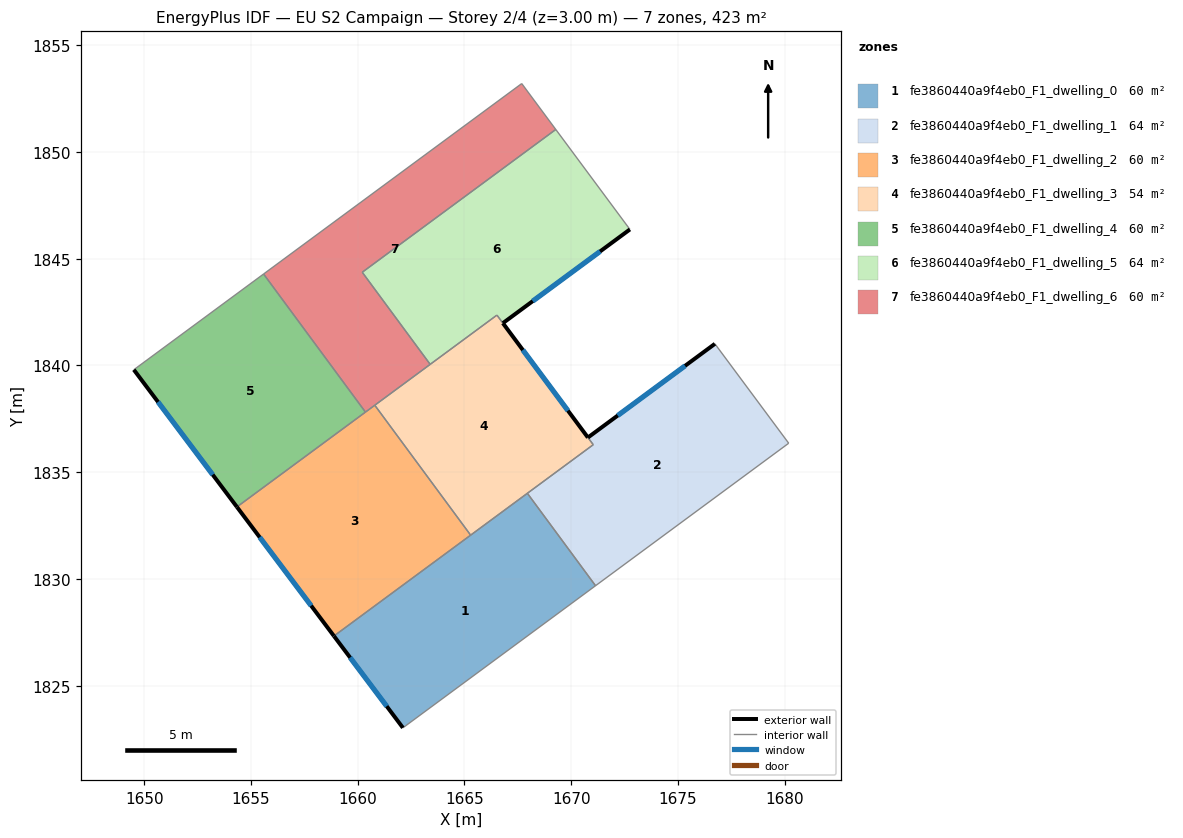
=== STOREY PLAN SPEC (per zone: floor XY polygon, exterior-wall plan segments, windows/doors) ===
zone 1: fe3860440a9f4eb0_F1_dwelling_0  (60.4 m²)
  floor: (1667.95, 1834.01) (1671.14, 1829.68) (1662.12, 1823.02) (1658.89, 1827.32)
  exterior wall: (1658.89, 1827.32) – (1662.12, 1823.02)  [5.4 m]
    window: (1659.65, 1826.31) – (1661.36, 1824.03)  [4.5 m²]
  interior walls: 4
zone 2: fe3860440a9f4eb0_F1_dwelling_1  (63.5 m²)
  floor: (1676.73, 1841.01) (1680.19, 1836.35) (1671.14, 1829.68) (1667.95, 1834.01) (1671.03, 1836.28) (1670.78, 1836.62)
  exterior wall: (1676.73, 1841.01) – (1670.78, 1836.62)  [7.4 m]
    window: (1675.34, 1839.98) – (1672.18, 1837.65)  [6.2 m²]
  interior walls: 5
zone 3: fe3860440a9f4eb0_F1_dwelling_2  (60.4 m²)
  floor: (1660.80, 1838.13) (1665.29, 1832.05) (1658.89, 1827.32) (1654.34, 1833.37)
  exterior wall: (1654.34, 1833.37) – (1658.89, 1827.32)  [7.6 m]
    window: (1655.41, 1831.95) – (1657.82, 1828.74)  [6.4 m²]
  interior walls: 4
zone 4: fe3860440a9f4eb0_F1_dwelling_3  (53.9 m²)
  floor: (1666.52, 1842.35) (1671.03, 1836.28) (1665.29, 1832.05) (1660.80, 1838.13)
  exterior wall: (1670.78, 1836.62) – (1666.80, 1841.98)  [6.7 m]
    window: (1669.85, 1837.88) – (1667.74, 1840.72)  [5.6 m²]
  interior walls: 7
zone 5: fe3860440a9f4eb0_F1_dwelling_4  (60.4 m²)
  floor: (1655.59, 1844.28) (1660.36, 1837.81) (1654.34, 1833.37) (1649.52, 1839.79)
  exterior wall: (1649.52, 1839.79) – (1654.34, 1833.37)  [8.0 m]
    window: (1650.65, 1838.29) – (1653.21, 1834.88)  [6.8 m²]
  interior walls: 3
zone 6: fe3860440a9f4eb0_F1_dwelling_5  (63.9 m²)
  floor: (1669.28, 1851.05) (1672.75, 1846.37) (1666.80, 1841.98) (1666.52, 1842.35) (1663.40, 1840.05) (1660.21, 1844.36)
  exterior wall: (1666.80, 1841.98) – (1672.75, 1846.37)  [7.4 m]
    window: (1668.20, 1843.01) – (1671.35, 1845.34)  [6.2 m²]
  interior walls: 5
zone 7: fe3860440a9f4eb0_F1_dwelling_6  (60.4 m²)
  floor: (1667.68, 1853.20) (1669.28, 1851.05) (1660.21, 1844.36) (1663.40, 1840.05) (1660.36, 1837.81) (1655.59, 1844.28)
  interior walls: 7

=== DERIVED (storey summary) ===
Building: EU S2 Campaign
Storey: 2 of 4  (floor level z = 3.00 m)
Storey gross floor area: 423.0 m²
Zones on this storey: 7
  - fe3860440a9f4eb0_F1_dwelling_0: floor 60.4 m²; exterior wall 5.4 m (16.1 m²); 1 window(s) 4.5 m²; WWR 28.1%
  - fe3860440a9f4eb0_F1_dwelling_1: floor 63.5 m²; exterior wall 7.4 m (22.2 m²); 1 window(s) 6.2 m²; WWR 28.1%
  - fe3860440a9f4eb0_F1_dwelling_2: floor 60.4 m²; exterior wall 7.6 m (22.7 m²); 1 window(s) 6.4 m²; WWR 28.1%
  - fe3860440a9f4eb0_F1_dwelling_3: floor 53.9 m²; exterior wall 6.7 m (20.0 m²); 1 window(s) 5.6 m²; WWR 28.1%
  - fe3860440a9f4eb0_F1_dwelling_4: floor 60.4 m²; exterior wall 8.0 m (24.1 m²); 1 window(s) 6.8 m²; WWR 28.1%
  - fe3860440a9f4eb0_F1_dwelling_5: floor 63.9 m²; exterior wall 7.4 m (22.2 m²); 1 window(s) 6.2 m²; WWR 28.1%
  - fe3860440a9f4eb0_F1_dwelling_6: floor 60.4 m²
Zone adjacency (shared interzone walls):
  - fe3860440a9f4eb0_F1_dwelling_0 ↔ fe3860440a9f4eb0_F1_dwelling_1
  - fe3860440a9f4eb0_F1_dwelling_0 ↔ fe3860440a9f4eb0_F1_dwelling_2
  - fe3860440a9f4eb0_F1_dwelling_0 ↔ fe3860440a9f4eb0_F1_dwelling_3
  - fe3860440a9f4eb0_F1_dwelling_1 ↔ fe3860440a9f4eb0_F1_dwelling_3
  - fe3860440a9f4eb0_F1_dwelling_2 ↔ fe3860440a9f4eb0_F1_dwelling_3
  - fe3860440a9f4eb0_F1_dwelling_2 ↔ fe3860440a9f4eb0_F1_dwelling_4
  - fe3860440a9f4eb0_F1_dwelling_2 ↔ fe3860440a9f4eb0_F1_dwelling_6
  - fe3860440a9f4eb0_F1_dwelling_3 ↔ fe3860440a9f4eb0_F1_dwelling_5
  - fe3860440a9f4eb0_F1_dwelling_3 ↔ fe3860440a9f4eb0_F1_dwelling_6
  - fe3860440a9f4eb0_F1_dwelling_4 ↔ fe3860440a9f4eb0_F1_dwelling_6
  - fe3860440a9f4eb0_F1_dwelling_5 ↔ fe3860440a9f4eb0_F1_dwelling_6